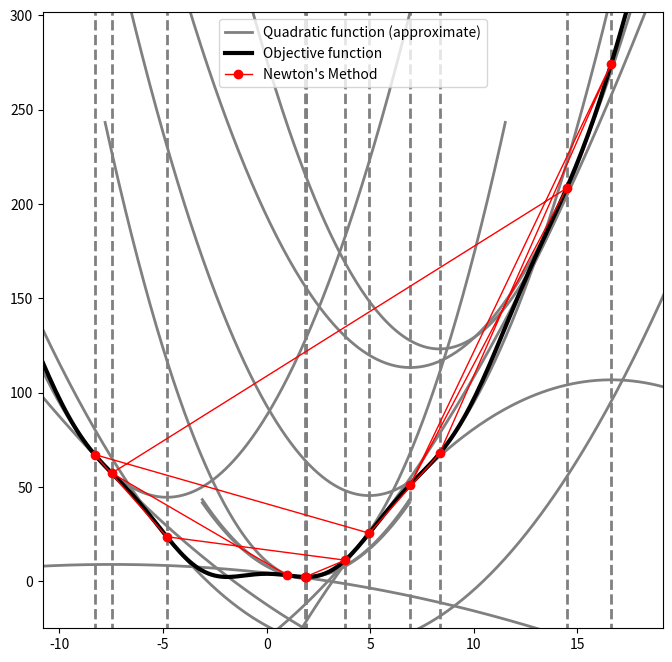
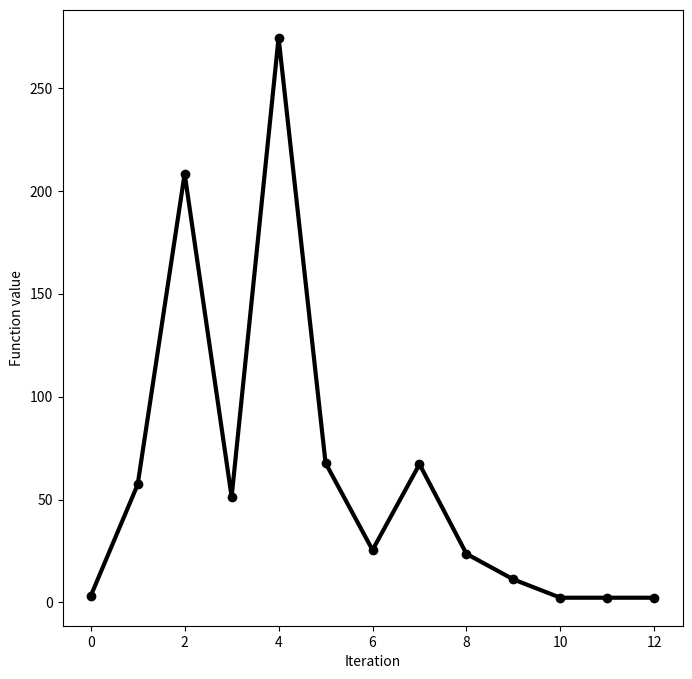

Write Python code to recreate these figures, in order.
import math
import numpy as np
import matplotlib.pyplot as plt 

def obj(x):
    return x**2 + 4*math.cos(x)

def grad(x):
    return 2*x - 4*math.sin(x)

def grad2(x):
    return 2 - 4*math.cos(x)

def newton(x0):
    maxiter=1000
    xold=x0
    fold=obj(xold)
    
    x_all=[xold]
    f_all=[fold]
    
    fig1=plt.figure(figsize=(8,8))
    ax1=fig1.add_subplot()

    for i in range(maxiter):
        
        #========================
        g=grad(xold)
        g2=grad2(xold)
        
        
        if abs(g)<10**(-5):
            break
        
        d=g/g2
        
        
        if abs(g/g2)>10**4:
            print("Warning!!! Increment too large, maybe diverge!!!")  
            break
        
        xnew=xold-d    
        fnew=obj(xnew) 
        #========================
        
        
        ###########################(*)Uncomment these lines to see the approximated quadratic functions###############
        qua_plot=range(maxiter) # qua_plot is the iteration you want to plot the corresponding quadratic
        #qua_plot=[0]
        
        if i in qua_plot:
            a=g2/2
            b=g-g2*xold
            c=obj(xold)-a*xold**2-b*xold

            xuse=np.linspace(xnew-5*max(abs(xnew-xold),1),xnew+5*max(abs(xnew-xold),1),1000)
            if i==qua_plot[0]:
                ax1.plot(xuse,a*xuse**2+b*xuse+c,'-',color="gray", linewidth='2',label="Quadratic function (approximate)") 
            else:
                ax1.plot(xuse,a*xuse**2+b*xuse+c,'-',color="gray", linewidth='2') 
            ax1.plot([xnew,xnew],[-1000,+1000],'--',color="gray", linewidth='2')
            
        ###########################################################################################################
        
        xold=xnew
        
        x_all.append(xnew)
        f_all.append(fnew)
        
        

        
        
        if i==maxiter-1:
            print("Warning!!! Maximum iteration number reached!")
        
        if abs(fnew)>=10**4:
            print("Warning!!! Function value too large, maybe diverge!!!")
            break
            
    iteration=len(x_all)-1
    
    print("The minimizer obtained by the algorithm is: ",x_all[-1])
    print("The minimum value obtained by the algorithm is: ",f_all[-1])
    print("The algorithm took ",iteration," iterations to reach the stopping criteria.")
            
    plotdot=200
    xplot=np.linspace(min(x_all)-0.1*abs(max(x_all)-min(x_all)),max(x_all)+0.1*abs(max(x_all)-min(x_all)),plotdot)
    fplot=np.zeros(xplot.shape)
    for j in range(plotdot):
        fplot[j]=obj(xplot[j]) 


    ax1.plot(xplot,fplot,'k-', linewidth='3',label="Objective function")  
    ax1.plot(x_all,f_all,'ro-',linewidth='1',label="Newton's Method")
    plt.xlim(min(x_all)-0.1*abs(max(x_all)-min(x_all)),max(x_all)+0.1*abs(max(x_all)-min(x_all)))
    plt.ylim(min(f_all)-0.1*abs(max(f_all)-min(f_all)),max(f_all)+0.1*abs(max(f_all)-min(f_all)))
    plt.legend()

    fig2=plt.figure(figsize=(8,8))
    ax2=fig2.add_subplot()
    ax2.plot(np.linspace(0,iteration,iteration+1),np.array(f_all),'ko-', linewidth='3')  
    plt.ylabel("Function value")
    plt.xlabel("Iteration")
    plt.show()

#=====================Change the parameters here======================
# Try different x0
x0=1
#x0=-1
#x0=-10


newton(x0)
     
                
        